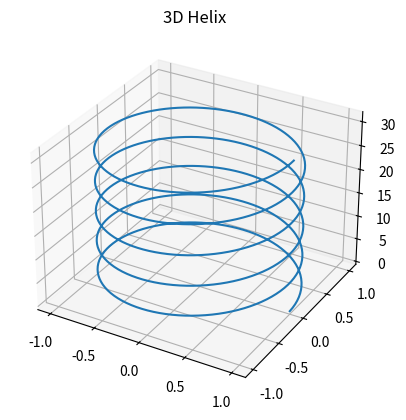

The matplotlib source for this figure:
import matplotlib.pyplot as plt
import numpy as np
from mpl_toolkits.mplot3d import Axes3D

fig = plt.figure()
ax = fig.add_subplot(111, projection='3d')

t = np.linspace(0, 10*np.pi, 500)

x = np.cos(t)
y = np.sin(t)
z = t

ax.plot(x, y, z)

ax.set_title("3D Helix")
plt.show()
